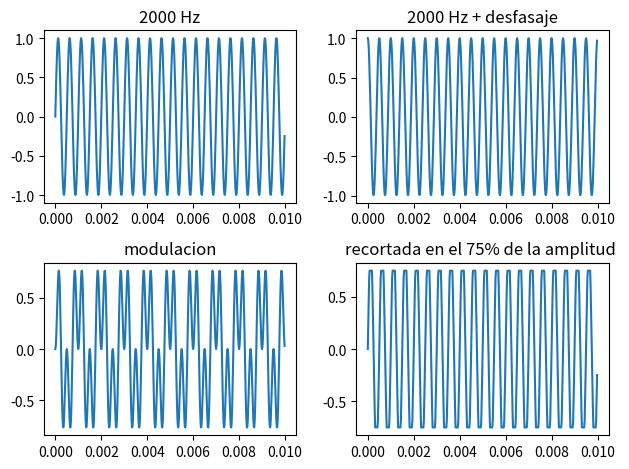
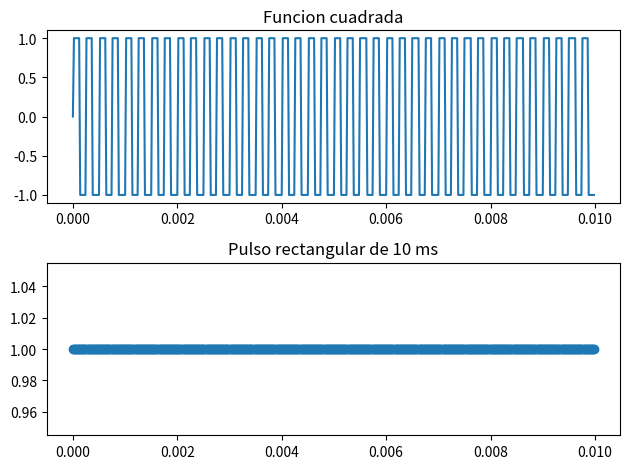
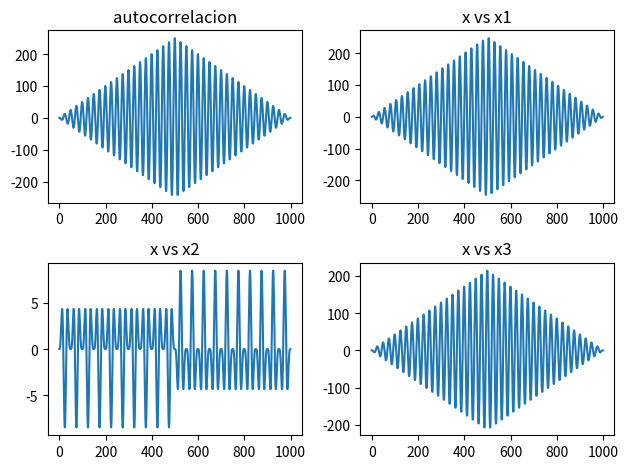
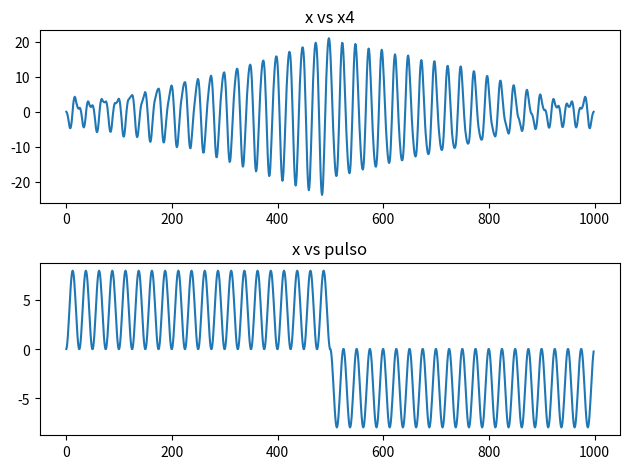

Python code for these plots, in order: (Note: this script raises an exception after producing the figures.)
#!/usr/bin/env python3
# -*- coding: utf-8 -*-
"""
Created on Sun Aug 24 17:39:48 2025

@author: milenawaichnan
"""

# -*- coding: utf-8 -*-
"""
Created on Wed Aug 20 14:36:27 2025

@author: JGL
"""
import matplotlib.pyplot as plt
import numpy as np
import scipy 
from scipy import signal
from scipy.io import wavfile

# Una señal sinusoidal de 2KHz.
# Misma señal amplificada y desfazada en π/2.
# Misma señal modulada en amplitud por otra señal sinusoidal de la mitad de la frecuencia.
# Señal anterior recortada al 75% de su amplitud.
# Una señal cuadrada de 4kHz.
# Un pulso rectangular de 10ms.
# En cada caso indique tiempo entre muestras, número de muestras y potencia.

fs = 50000
N = 500
f = 2000

deltaF = fs/N
Ts = 1/(N*deltaF)


def mi_funcion_sen(vmax, dc, f, fase, N, fs):
    Ts = 1/fs
    tt = np.arange(N) * Ts           # vector de tiempo
    xx = dc + vmax * np.sin(2* np.pi * f * tt + fase)  # señal senoidal
    return tt, xx

#Para hacer modulacion hay que multplicar una señal contra otra señal.
def modulacion(vmax, dc, f, fase, N, fs):
    tt, xx = mi_funcion_sen(vmax=1, dc=0, f=f, fase=0, N = N, fs=fs)
    tt, x1 = mi_funcion_sen(vmax=1, dc=0, f=f/2, fase=0, N = N, fs=fs)
    x2 = xx * x1
    return x2


tt, xx = mi_funcion_sen(vmax=1, dc=0, f=f, fase=0, N = N, fs=fs)
tt, x1 = mi_funcion_sen(vmax=1, dc=0, f=f, fase=np.pi/2, N = N, fs=fs)
x2 = modulacion(vmax=1, dc=0, f=f, fase=0, N = N, fs=fs)

#Forma de hacer el clipeo para recortar la amplitud de la señal. 

x3 = np.clip(xx,-0.75,0.75,out=None)

#x5 = sp.square(2 * np.pi * 2*f * tt) #multiplico f por dos porque me pide 4kHz. Esta es con la funcion de scipy
x4 = np.sign(np.sin(2 * np.pi * 2*f * tt)) ##esta es haciendolo con numpy y viendo el signo de la senoidal

# aca hago el del puslo. Como Npulso = Tpulso . fs. Voy a tener 200 muestras
# como mi N lo tengo fijo en 500. voy a tener 300 muestras que estan en 0. Si yo aumento N por ejemplo, siempre voy a tener fijas 200muestras que valen 1 y las N-200=0.
#Si yo cambio fs, me cambia el Npulso entonces ahi ya se modifican las muestras que valen 1. 
T_pulso = 0.01    # 10 ms
N_pulso = int(T_pulso * fs)

pulso = np.zeros(N)
pulso[:N_pulso] = 1  # primeras 200 muestras valen 1

## aca empiezan los graficos.
plt.figure(1)
plt.subplot(2,2,1)
plt.plot(tt, xx)
plt.title("2000 Hz")

plt.subplot(2,2,2)
plt.plot(tt, x1)
plt.title("2000 Hz + desfasaje")

plt.subplot(2,2,3)
plt.plot(tt, x2)
plt.title("modulacion")

plt.subplot(2,2,4)
plt.plot(tt, x3)
plt.title("recortada en el 75% de la amplitud ")

plt.tight_layout()  # ajusta los títulos y ejes
plt.show()

plt.figure(2)
plt.subplot(2,1,1)
plt.plot(tt, x4)
plt.title("Funcion cuadrada")

plt.subplot(2,1,2)
plt.scatter(tt, pulso)
plt.title("Pulso rectangular de 10 ms")

plt.tight_layout()  # ajusta los títulos y ejes
plt.show()

##2) ortogonalidad

def fun_ortogonalidad(x, y):
    numerador = np.sum(x*y) ##aca ya sabe que el vector tiene N elementos, entonces suma desde n=0 hasta N-1.
    denominador = np.sqrt(np.sum(x**2)) * np.sqrt(np.sum(y**2)) # aca normalizo cada señal
    return numerador/denominador


print("señal principal vs x1 (desfasada pi/2):", fun_ortogonalidad(xx, x1))
print("señal principal vs x2 (modulada):", fun_ortogonalidad(xx, x2))
print("señal principal vs x3 (clipeada en amplitud):", fun_ortogonalidad(xx, x3))
print("señal principal vs x4 (cuadrada de 4kHz):", fun_ortogonalidad(xx, x4))
print("señal principal vs pulso:", fun_ortogonalidad(xx, pulso))

#3)  3) Graficar la autocorrelación de la primera señal y la correlación entre ésta y las demás.
    
Rxx = np.correlate(xx, xx, mode="full")
Rx1 = np.correlate(xx, x1, mode="full")
Rx2 = np.correlate(xx, x2, mode="full")
Rx3 = np.correlate(xx, x3, mode="full")
Rx4 = np.correlate(xx, x4, mode="full")
Rxpulso = np.correlate(xx, pulso, mode="full")

plt.figure(3)
plt.subplot(2,2,1)
plt.plot(Rxx)
plt.title("autocorrelacion")

plt.subplot(2,2,2)
plt.plot(Rx1)
plt.title("x vs x1")

plt.subplot(2,2,3)
plt.plot(Rx2)
plt.title("x vs x2")


plt.subplot(2,2,4)
plt.plot(Rx3)
plt.title("x vs x3")

plt.tight_layout()  # ajusta los títulos y ejes
plt.show()

plt.figure(4)

plt.subplot(2,1,1)
plt.plot(Rx4)
plt.title("x vs x4")

plt.subplot(2,1,2)
plt.plot(Rxpulso)
plt.title("x vs pulso")

plt.tight_layout()  # ajusta los títulos y ejes
plt.show()

w = 2 * np.pi * f
igualdad = 2*np.sin(w*tt)*np.sin(w*tt/2)-np.cos(w*tt/2)+np.cos(w*tt*3/2)

if np.allclose(igualdad, 0, atol=1e-12):
    print("La propiedad se cumple para cualquier frecuencia")
else:
    print("No se cumple la propiedad")



## 4)
fs, data = wavfile.read("archivo.wav")

energia_sonido = np.sum(data.astype(float)**2)
print("Energía del sonido:", energia_sonido)

plt.figure(5)
plt.plot(tt,data)
plt.show()








